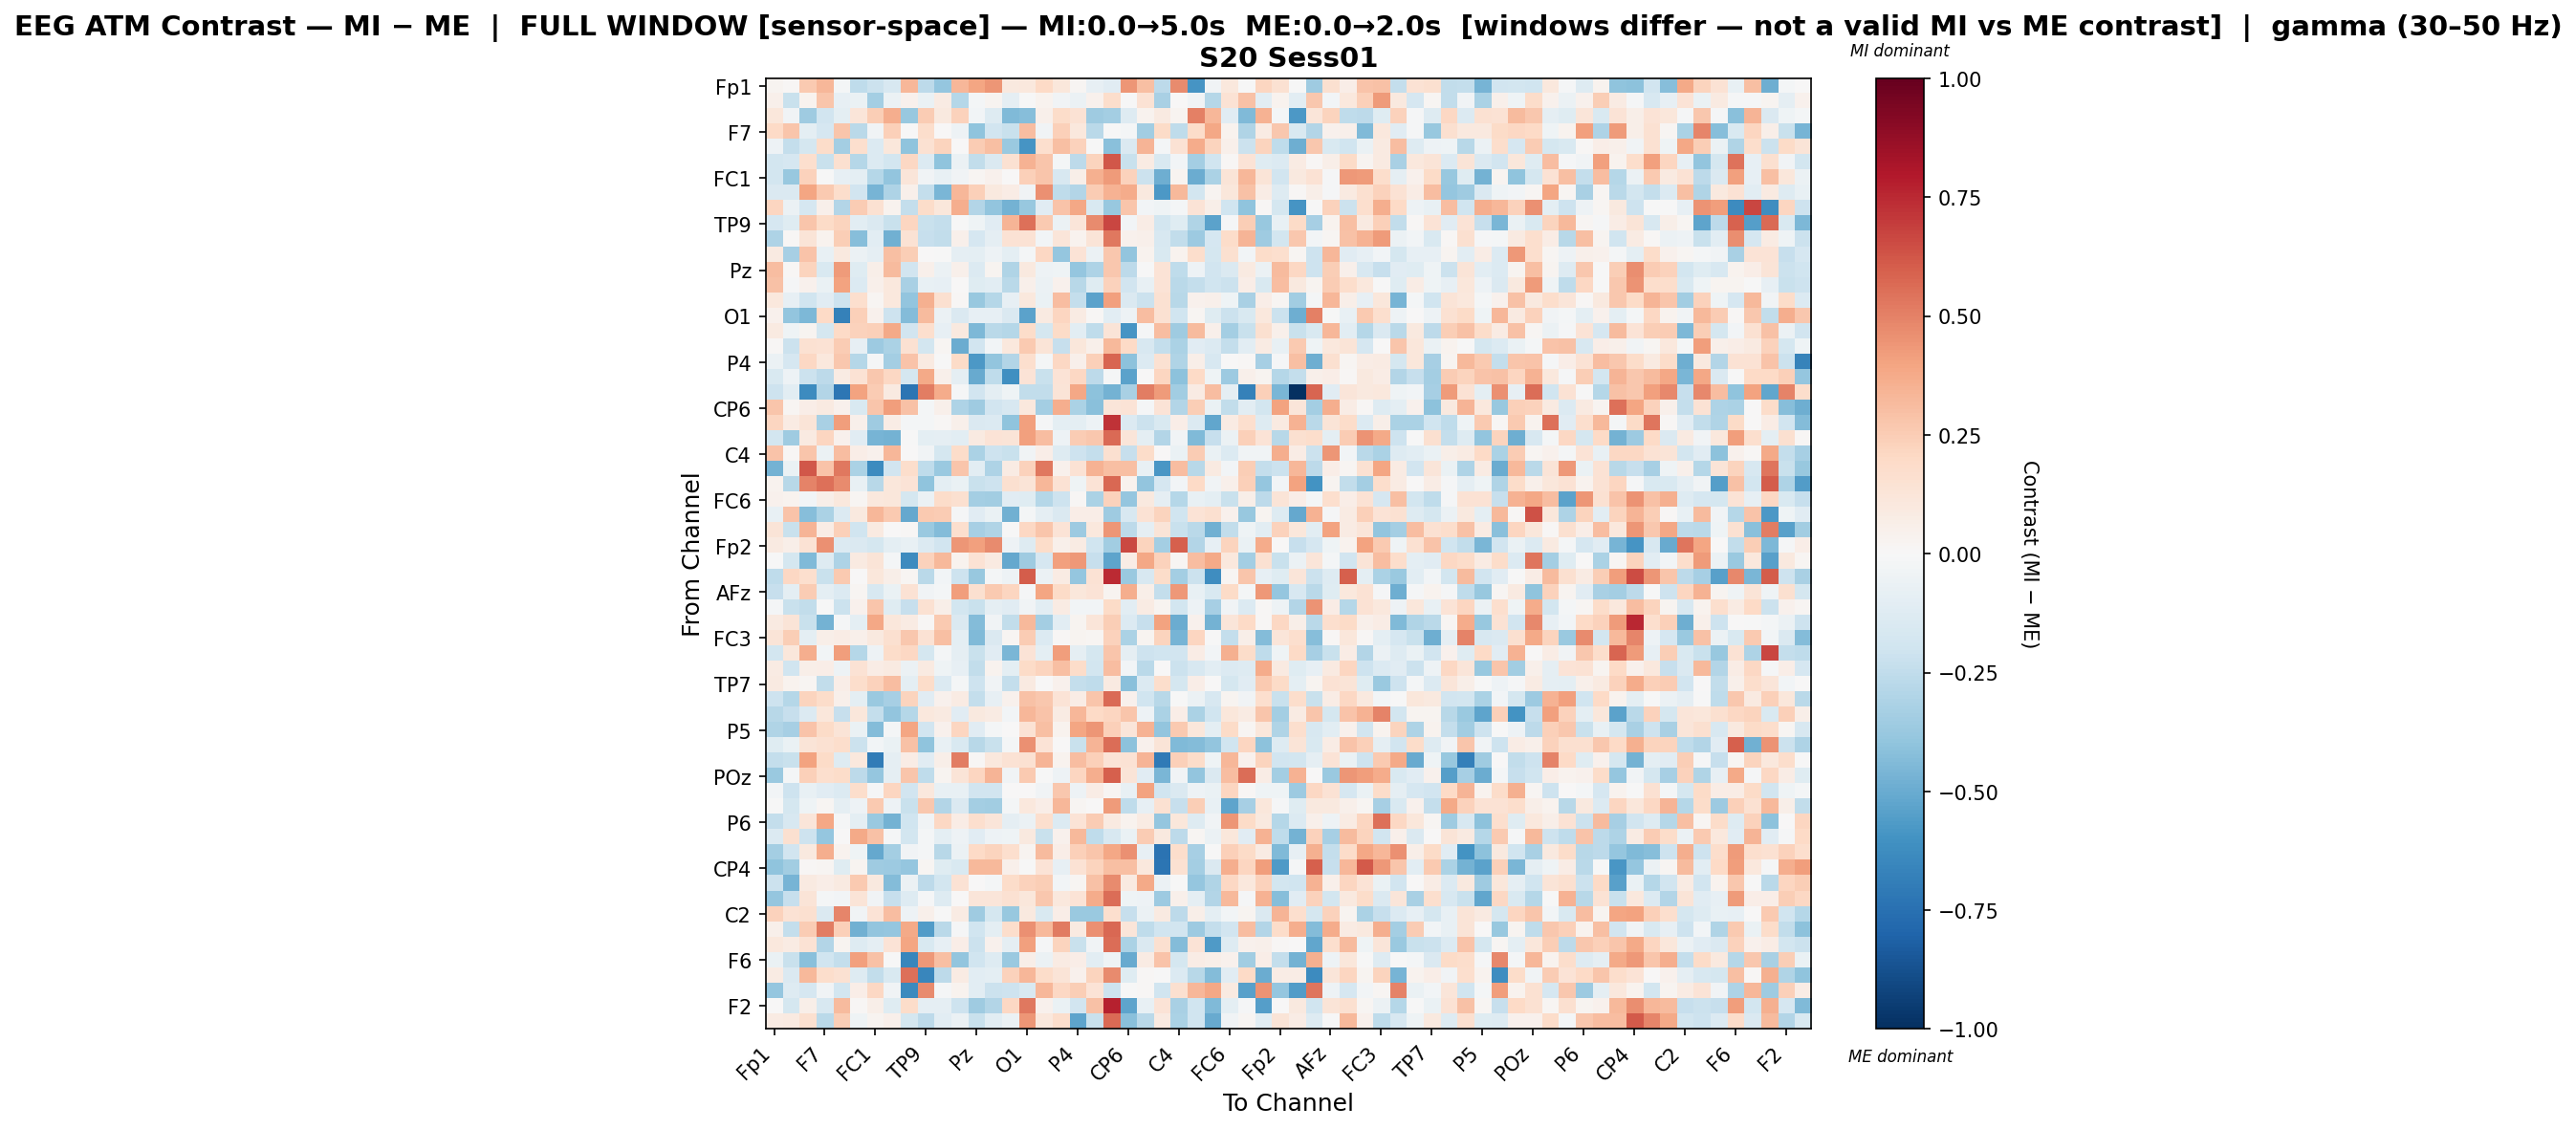

Data behind this chart, as committed beside it:
, Fp1, Fz, F3, F7, FT9, FC5, FC1, C3, T7, TP9, CP5, CP1, Pz, P3, P7, O1, Oz, O2, P4, P8, TP10, CP6, CP2
Fp1, 0.02715, 0.01155, 0.2589, 0.3331, -0.02088, -0.2512, -0.2162, -0.1575, 0.3299, -0.2653, -0.3837, 0.3327, 0.3945, 0.4415, 0.09847, 0.1045, 0.1996, 0.1161, 0.02066, -0.07923, -0.116, 0.4447, 0.3019
Fz, 0.05036, -0.2204, 0.03337, 0.2795, -0.08177, -0.0659, -0.3411, -0.05499, 0.04313, -0.0688, 0.08275, -0.2838, -0.01826, 0.02801, -0.09154, -0.0007921, 0.03745, -0.03153, -0.05973, 0.04266, 0.172, -0.002425, 0.1474
F3, 0.1153, -0.03345, -0.3564, -0.1914, -0.09743, 0.1245, 0.2459, 0.3658, -0.3825, 0.2544, 0.09653, 0.2325, -0.02452, -0.1257, -0.4436, -0.4275, 0.05071, 0.185, 0.1452, -0.3556, -0.3396, -0.1265, 0.03537
F7, 0.2007, 0.2781, -0.09822, -0.1714, 0.2763, -0.2669, -0.0332, 0.2404, -0.004266, 0.1767, 0.007294, -0.04899, -0.4041, -0.1953, -0.2242, 0.311, -0.03581, 0.2418, 0.1063, -0.2666, -0.007334, -0.01808, -0.3468
FT9, -0.05264, -0.2407, -0.1728, 0.1874, -0.3374, 0.1701, -0.1346, 0.1135, -0.3987, 0.1517, 0.2222, 0.001668, 0.2506, 0.3021, -0.3715, -0.5881, 0.1691, 0.2981, 0.229, -0.002659, -0.4169, -0.142, 0.3382
FC5, -0.1852, -0.1714, 0.1696, -0.2201, 0.1613, -0.2825, -0.1396, -0.182, 0.2089, -0.1376, -0.4059, -0.06155, -0.2429, -0.1447, 0.1501, 0.3479, 0.2786, -0.02057, -0.2624, 0.2201, 0.6184, -0.2252, 0.07859
FC1, -0.181, -0.3815, 0.2342, -0.005328, -0.0846, -0.1011, -0.2866, -0.3913, 0.1174, -0.03803, -0.07749, -0.03787, 0.02231, 0.04083, 0.001258, 0.2412, 0.2764, -0.1637, 0.05956, 0.3549, 0.4253, 0.2283, -0.2179
C3, -0.1475, -0.1472, 0.3938, 0.2634, 0.1772, -0.1951, -0.4653, -0.3087, 0.05166, -0.2399, -0.4604, 0.3336, 0.2391, 0.09686, 0.07037, -0.03547, 0.4596, -0.2504, -0.2963, 0.2537, 0.345, 0.3743, 0.09882
T7, 0.2115, -0.0623, -0.1704, 0.05294, -0.294, 0.2577, 0.1551, 0.03606, -0.2387, 0.1822, 0.1136, 0.3599, -0.2928, -0.3962, -0.4758, -0.3806, -0.1107, 0.2842, 0.3893, -0.1486, -0.3793, 0.276, -0.02775
TP9, -0.1665, -0.1209, 0.2801, 0.1943, 0.2211, -0.1082, -0.1435, -0.2224, 0.2117, -0.2226, -0.239, -0.000534, -0.03954, -0.1144, 0.3434, 0.5475, 0.2591, -0.05864, 0.1204, 0.4688, 0.6692, -0.0259, 0.07806
CP5, -0.3068, 0.009015, 0.1267, 0.03491, 0.2439, -0.4257, -0.1052, -0.4794, 0.1412, -0.2283, -0.2468, 0.05162, -0.1662, -0.09169, 0.1411, 0.1447, -0.03056, 0.1206, 0.03836, 0.1327, 0.5307, 0.04342, 0.05435
CP1, 0.08855, -0.3356, 0.2889, -0.07245, 0.0968, -0.06084, -0.09145, 0.304, 0.243, 0.006503, -0.001716, -0.09075, -0.0938, -0.05005, -0.09624, -0.02213, 0.2049, -0.3889, 0.1399, -0.05678, 0.2682, -0.3941, 0.03625
Pz, 0.3071, 0.01483, 0.2243, -0.1531, 0.4295, -0.1206, 0.06098, 0.3173, -0.1913, 0.04915, -0.06178, 0.04865, -0.1403, 0.02375, -0.299, 0.09701, -0.04695, -0.04415, -0.3842, -0.3113, 0.2724, -0.2585, -0.006886
P3, 0.2957, -0.01447, 0.04244, -0.06407, 0.4019, -0.1355, 0.05409, 0.1051, -0.3218, -0.0776, -0.08162, 0.00773, -0.1241, -0.1054, -0.268, 0.05355, -0.0579, 0.04265, -0.2752, -0.1191, 0.2287, -0.1875, -0.07052
P7, 0.1058, -0.08506, -0.198, -0.1104, -0.2042, 0.1653, 0.02033, 0.1034, -0.3953, 0.355, 0.1564, 0.01525, -0.3757, -0.2856, -0.08278, 0.1075, -0.06278, 0.306, -0.2389, -0.5382, 0.4087, -0.1447, -0.2152
O1, 0.04585, -0.3936, -0.451, 0.2007, -0.674, 0.242, 0.03987, -0.2074, -0.4326, 0.317, -0.06161, -0.1453, -0.08324, -0.07887, -0.1456, -0.535, 0.09226, 0.2126, 0.08022, 0.009501, -0.1064, -0.04691, 0.307
Oz, 0.08981, -0.04558, 0.03119, -0.1783, 0.2002, 0.2325, 0.2386, 0.381, -0.1934, 0.1648, -0.08199, 0.09712, -0.4495, -0.2722, -0.2865, 0.1867, -0.1789, 0.1924, -0.1093, -0.2534, 0.1265, -0.5929, -0.01513
O2, 0.01254, -0.2185, 0.1523, 0.1474, 0.2551, -0.08195, -0.3603, -0.3182, 0.1514, -0.1872, 0.01801, -0.4945, -0.1907, -0.02452, 0.1092, 0.2648, 0.1283, -0.2329, 0.1148, 0.05406, 0.3257, 0.1978, -0.1594
P4, -0.05897, -0.1697, 0.2103, 0.1068, 0.2671, -0.2864, -0.01363, -0.3425, 0.2887, 0.08885, -0.005514, 0.1911, -0.5767, -0.3974, -0.2963, 0.1716, -0.01588, 0.2045, 0.04986, 0.2349, 0.5798, -0.4135, -0.1374
P8, -0.149, -0.047, -0.2144, -0.2631, 0.08569, 0.1459, 0.2699, 0.2058, -0.1751, 0.3769, 0.05296, -0.08858, -0.5009, -0.2501, -0.6164, 0.1382, -0.2259, 0.1362, 0.2056, -0.2585, -0.007935, -0.539, 0.0002233
TP10, -0.2073, -0.1056, -0.6285, -0.2953, -0.7202, 0.4, 0.2512, 0.08661, -0.7333, 0.5129, 0.3739, -0.01182, -0.1926, -0.101, -0.04476, -0.2456, -0.2425, 0.1284, 0.3863, -0.4124, -0.4762, -0.3229, 0.5078
CP6, 0.2787, 0.01685, 0.06343, 0.08929, 0.0402, -0.1489, 0.2811, 0.4164, 0.292, -0.02266, 0.04814, -0.3061, -0.3585, -0.1926, -0.1583, 0.1075, -0.3388, 0.3594, -0.3128, -0.4142, 0.1172, 0.1367, -0.01491
CP2, 0.2184, 0.07895, 0.1284, -0.3216, 0.4191, 0.05224, -0.3564, 0.07077, -0.02211, -0.01944, 0.01006, 0.051, -0.148, -0.1382, -0.4, 0.4081, -0.01192, -0.1009, -0.09742, -0.04827, 0.72, -0.1365, -0.2115
Cz, -0.1813, -0.3527, 0.09175, 0.2152, 0.04395, -0.1098, -0.4665, -0.4719, -0.006753, -0.09593, -0.08996, -0.1026, 0.09268, 0.1369, 0.1297, 0.4092, 0.3078, -0.05073, 0.2574, 0.2707, 0.5692, 0.1237, -0.09539
C4, 0.2853, 0.01385, 0.2763, -0.05891, 0.3107, 0.06946, 0.0454, 0.329, 0.004907, -0.03185, -0.1742, 0.1821, -0.3184, -0.2035, -0.2216, -0.03238, 0.06776, -0.1318, -0.2036, -0.2374, 0.1616, -0.2283, 0.182
T8, -0.4726, -0.06852, 0.6216, 0.2835, 0.5273, -0.3183, -0.6314, -0.1877, 0.1724, -0.2544, -0.3699, 0.2812, -0.1022, -0.3052, 0.07869, 0.2298, 0.5268, 0.0397, 0.1434, 0.3497, 0.2981, 0.2982, -0.07236
FT10, 0.03797, -0.2766, 0.4977, 0.5497, 0.471, -0.07524, -0.2751, 0.1149, 0.135, -0.4057, -0.09873, -0.06749, -0.2211, -0.2087, 0.1635, 0.1311, 0.3324, 0.1417, -0.04189, 0.1395, 0.5758, 0.03309, -0.3929
FC6, 0.04386, 0.03418, -0.0253, 0.06233, 0.1085, 0.02189, 0.1072, 0.1135, -0.1785, -0.06112, 0.1822, 0.1638, -0.3363, -0.3494, -0.1142, -0.124, -0.2877, -0.2108, 0.01259, -0.3133, 0.2277, -0.3832, 0.0993
FC2, -0.07347, 0.2856, -0.4292, -0.3171, -0.1393, 0.1003, 0.3359, 0.2589, -0.5143, 0.265, 0.2542, -0.01515, -0.1124, -0.06595, -0.48, -0.02106, -0.09277, -0.1431, 0.06359, 0.06452, -0.3572, -0.1631, 0.1459
F8, 0.1299, -0.2191, 0.3374, 0.0766, 0.2354, -0.1979, 0.09013, 0.005742, 0.008401, -0.3678, -0.4336, 0.1677, -0.3333, -0.2999, -0.0003319, 0.2045, 0.278, 0.1346, -0.3613, 0.1087, 0.4392, -0.2639, -0.08808
Fp2, 0.09259, 0.0605, 0.1477, 0.4542, -0.1392, -0.1473, -0.1773, -0.09568, -0.07043, -0.1354, -0.1929, 0.4409, 0.4135, 0.4753, -0.05334, -0.1316, 0.1824, 0.05122, 0.08352, -0.1968, -0.3503, 0.6631, 0.2252
AF7, -0.003703, -0.1794, -0.4378, -0.1308, -0.3078, 0.09371, 0.1268, -0.02091, -0.627, 0.2328, 0.3276, 0.03429, 0.1458, 0.08906, -0.5099, -0.3545, -0.1667, 0.4116, 0.436, -0.2311, -0.5238, 0.07562, 0.3876
AF3, -0.255, 0.2046, 0.168, -0.2239, 0.2648, 0.004923, 0.1124, 0.05999, 0.01653, -0.2681, -0.02813, -0.2067, -0.381, -0.0209, -0.05425, 0.6067, -0.06056, 0.08276, -0.3904, 0.143, 0.7427, -0.369, -0.1612
AFz, -0.2271, -0.09592, 0.2529, -0.09578, -0.1376, 0.01626, -0.1573, -0.06817, 0.1475, -0.03407, -0.01908, 0.4151, 0.1603, 0.2579, 0.2165, -0.008154, 0.3943, 0.19, 0.1098, 0.1391, 0.03075, 0.3618, 0.05959
F1, -0.02034, -0.2236, -0.2429, -0.002777, -0.2165, 0.04391, 0.2808, -0.118, -0.2333, 0.155, 0.0569, -0.1838, -0.2219, -0.08847, -0.111, -0.03615, -0.1035, 0.08144, -0.02496, -0.02483, 0.1901, -0.1055, 0.08087
FT7, 0.08807, 0.1306, -0.2233, -0.4759, -0.009201, -0.09426, 0.3832, 0.1098, 0.08147, 0.01143, 0.2601, -0.1428, -0.4358, -0.0362, -0.2442, 0.3244, -0.343, -0.1087, 0.02622, 0.1187, 0.244, -0.1393, -0.2268
FC3, 0.1311, 0.2435, -0.09993, 0.05981, 0.07122, 0.04713, 0.09389, 0.1579, 0.2709, 0.144, 0.3, -0.09858, -0.4399, -0.1459, 0.0195, 0.252, -0.1393, 0.01065, 0.02615, 0.01876, 0.2268, -0.3127, 0.02765
C1, -0.1843, 0.1107, 0.3645, -0.03001, 0.4141, -0.2834, -0.04798, 0.1874, 0.2077, -0.1727, -0.01702, -0.09307, -0.2236, -0.1125, -0.4558, 0.1345, -0.09863, 0.4203, -0.08835, -0.1789, 0.2749, -0.08755, -0.2097
C5, 0.07965, -0.1978, 0.0617, 0.06369, -0.05198, 0.1475, 0.07108, 0.09073, -0.06181, 0.09298, -0.0397, -0.0792, -0.2452, 0.03176, -0.1002, 0.1875, 0.2232, 0.2991, 0.1866, -0.1835, 0.3109, -0.02608, -0.2661
TP7, 0.0878, 0.03612, 0.02063, -0.2487, 0.06473, 0.1781, 0.2268, 0.3063, -0.1004, 0.1871, -0.1334, -0.01827, -0.209, -0.03879, -0.2387, 0.08973, 0.001286, 0.04167, -0.2405, -0.2526, 0.09047, -0.4145, -0.133
CP3, -0.2056, -0.2884, 0.2261, 0.181, 0.05449, -0.1005, -0.3736, -0.3351, 0.2241, -0.1132, 0.04686, 0.08011, -0.236, -0.08139, 0.04377, 0.293, 0.2668, 0.1375, 0.07554, 0.2803, 0.5628, 0.04618, -0.199
P1, -0.2805, -0.2281, -0.1343, 0.1109, -0.2302, 0.1109, -0.2357, -0.3927, -0.2882, 0.105, 0.08735, -0.1115, 0.09917, 0.08211, -0.02702, 0.3323, 0.2865, 0.08151, 0.3318, 0.1978, 0.2115, 0.2774, -0.05284
P5, -0.3024, -0.3311, 0.2881, 0.1901, 0.1315, -0.0672, -0.4304, -0.01667, 0.393, -0.1911, 0.04483, 0.2158, -0.1146, -0.02095, 0.002255, 0.1438, 0.304, 0.03829, 0.3955, 0.4428, 0.2376, 0.123, 0.3502
PO7, -0.1215, -0.06546, 0.1276, 0.1529, 0.1794, -0.2177, -0.02425, -0.06515, 0.2911, -0.404, -0.07288, -0.1535, -0.2775, -0.2244, -0.02098, 0.4552, 0.1393, 0.0004582, -0.2199, 0.3435, 0.5615, -0.4093, 0.04108
PO3, -0.2347, -0.2207, 0.4024, 0.1928, -0.1283, 0.1056, -0.7027, -0.08626, 0.07414, -0.1095, 0.05758, 0.5122, 0.008581, 0.1029, 0.1477, 0.1516, 0.3433, 0.03298, 0.3082, 0.2373, 0.1344, 0.1436, 0.3363
POz, -0.3704, -0.022, 0.2373, 0.1646, 0.1798, -0.2637, -0.3899, -0.09346, 0.2757, -0.2561, 0.03021, 0.1282, 0.2127, 0.338, -0.03422, 0.2648, -0.005884, -0.04771, 0.2167, 0.3647, 0.5992, 0.1279, -0.112
PO4, -0.02568, -0.2081, -0.07415, -0.1121, -0.134, 0.1777, -0.01477, 0.2139, -0.1909, 0.1025, -0.07733, -0.07545, -0.1911, -0.1883, 0.0076, 0.003478, -0.03504, 0.2689, -0.05375, 0.0776, 0.01802, -0.07143, 0.4044
PO8, -0.003009, -0.1752, -0.04002, 0.0158, -0.09273, -0.04976, 0.2622, -0.047, -0.2208, 0.2704, -0.2933, -0.1408, -0.338, -0.347, -0.02305, 0.1038, 0.06999, 0.3354, 0.01714, 0.002958, 0.4255, -0.2572, -0.07838
P6, -0.2399, -0.1622, 0.1175, 0.3877, -0.01048, -0.1014, -0.3685, -0.4735, -0.1978, -0.03542, 0.2038, 0.07353, 0.1645, 0.1211, -0.09254, -0.05856, 0.1657, -0.14, 0.1355, 0.2541, 0.088, 0.03446, 0.07998
P2, -0.1387, 0.1563, -0.2064, -0.3844, 0.00548, 0.379, 0.2925, -0.01519, -0.1842, -0.0217, -0.09391, -0.05358, -0.112, -0.05255, -0.04662, 0.09717, -0.2212, 0.04656, 0.3272, -0.2552, -0.1609, -0.07024, 0.2575
CPz, -0.3403, -0.1934, 0.09864, 0.3632, 0.0346, -0.03977, -0.5145, -0.342, -0.03842, -0.01778, -0.2751, -0.05692, 0.1986, 0.2192, 0.1712, 0.02922, 0.3147, 0.06365, 0.2375, 0.2807, 0.3847, 0.46, -0.07873
CP4, -0.4027, -0.3504, 0.01374, 0.01844, -0.1223, 0.02428, -0.3588, -0.3628, -0.3901, 0.01841, -0.1176, -0.152, 0.3217, 0.3211, 0.051, -0.006959, 0.133, -0.08215, 0.1419, 0.2208, 0.2989, 0.3044, 0.1089
TP8, -0.213, -0.4624, 0.09021, 0.066, 0.09134, 0.2653, 0.09841, -0.432, -0.05625, -0.2628, -0.1859, 0.1422, 0.00285, -0.01986, 0.1799, 0.2332, 0.245, -0.02369, 0.02307, 0.2909, 0.4737, 0.08762, 0.3825
C6, -0.3842, -0.2285, 0.1269, -0.01777, -0.02774, 0.1272, -0.03895, -0.2302, -0.1319, -0.01359, -0.1269, 0.004905, 0.1247, 0.1243, 0.1527, 0.1165, 0.2712, 0.106, 0.1378, 0.3703, 0.5608, -0.03954, -0.05092
C2, 0.2271, 0.145, 0.1602, -0.1411, 0.4851, -0.03778, 0.1388, 0.3052, -0.04979, 0.04926, -0.0001014, 0.08525, -0.3581, -0.1757, -0.3802, 0.09874, -0.1505, 0.06718, -0.3727, -0.373, 0.1652, -0.2279, -0.06017
FC4, 0.05387, -0.2351, 0.2531, 0.5097, 0.2382, -0.4781, -0.3911, -0.39, 0.3752, -0.5569, -0.2725, -0.01346, -0.1974, -0.09482, 0.1732, 0.4538, 0.3217, 0.5172, 0.08818, 0.4575, 0.5746, 0.1247, -0.2525
FT8, 0.1045, 0.08348, 0.1416, -0.2916, 0.02587, -0.13, -0.0929, 0.1354, 0.3954, -0.1551, -0.08476, 0.06424, -0.2156, 0.04599, -0.09065, 0.4135, -0.01017, 0.2213, -0.2217, -0.03474, 0.5593, -0.3132, -0.1474
F6, -0.06787, -0.2198, -0.4157, -0.201, -0.2349, 0.4124, 0.2897, -0.004033, -0.6545, 0.4375, 0.2971, -0.397, -0.2006, -0.1278, -0.3696, 0.05561, -0.05819, 0.08273, 0.06474, -0.1041, -0.04677, -0.5055, 0.08139
AF8, 0.08486, -0.1457, 0.3229, 0.1732, 0.1497, -0.1313, -0.2425, -0.1491, 0.5523, -0.656, -0.2579, 0.08188, -0.1055, -0.1004, 0.2323, 0.3353, 0.1855, 0.1307, 0.03925, 0.219, 0.4743, -0.1174, 0.00796
AF4, -0.3882, -0.1276, -0.1642, -0.03208, -0.181, 0.07019, 0.207, -0.03874, -0.64, 0.4704, -0.01546, 0.03143, -0.1075, -0.2111, -0.2089, -0.1532, 0.3332, 0.2035, 0.2423, 0.1338, -0.208, -0.001281, 0.01288
... 2 more rows
